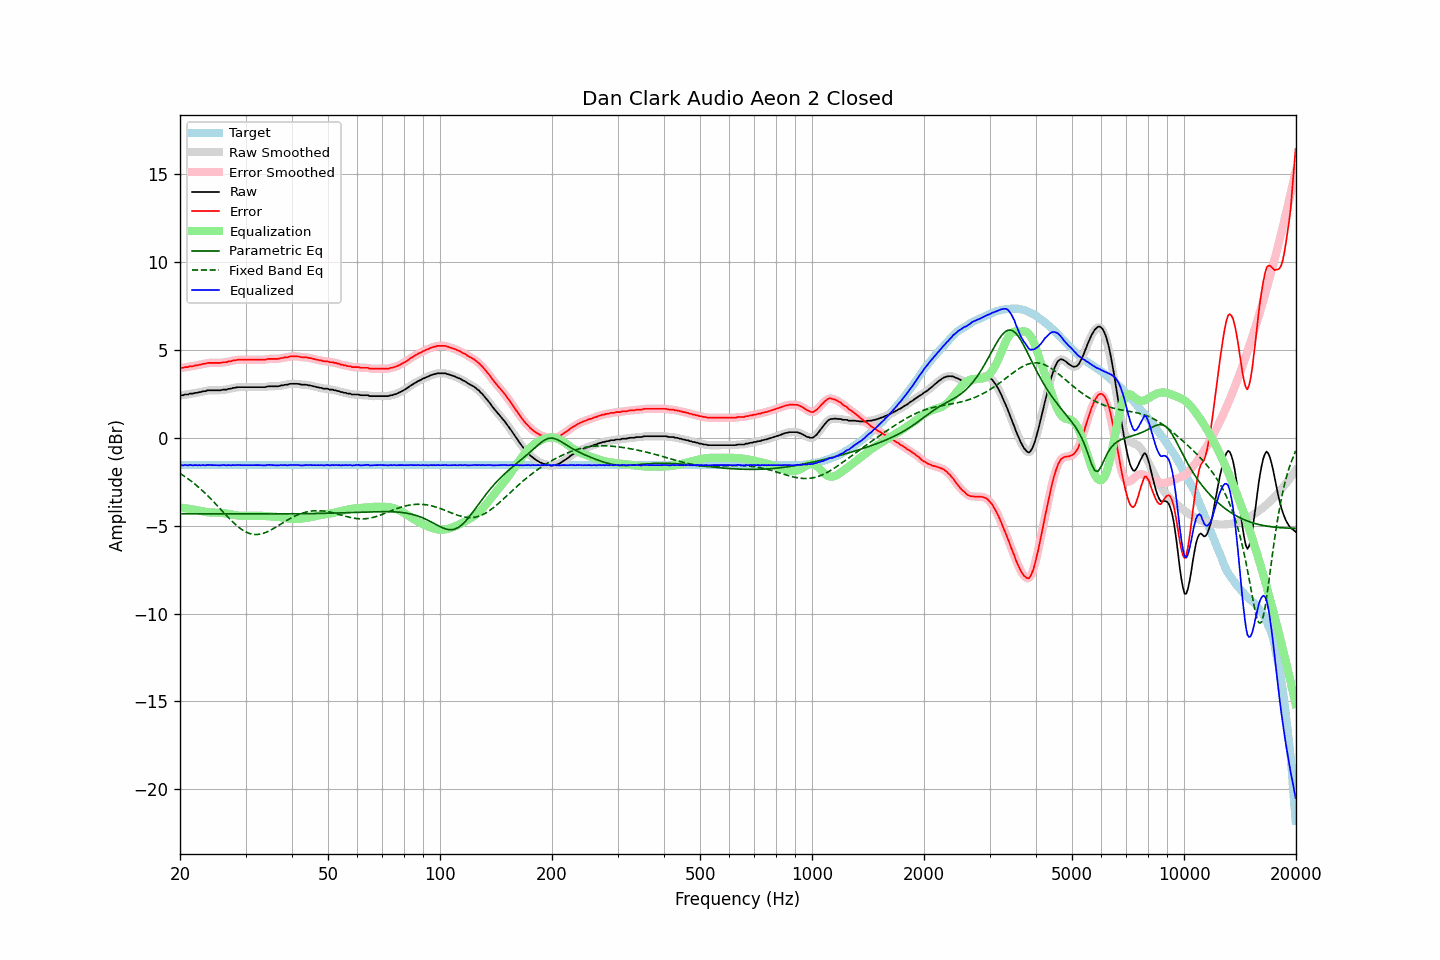

The table this chart was drawn from, first rows:
frequency, raw, error, smoothed, error_smoothed, equalization, parametric_eq, fixed_band_eq, equalized_raw, equalized_smoothed, target
20.00, 2.41, 3.97, 2.41, 3.97, -3.96, -4.32, -2.03, -1.56, -1.56, -1.56
20.20, 2.42, 3.98, 2.42, 3.97, -3.98, -4.32, -2.08, -1.56, -1.56, -1.56
20.40, 2.42, 3.98, 2.43, 3.99, -3.99, -4.32, -2.14, -1.57, -1.56, -1.56
20.61, 2.46, 4.02, 2.44, 4.00, -4.00, -4.32, -2.21, -1.55, -1.56, -1.56
20.81, 2.46, 4.02, 2.46, 4.02, -4.02, -4.33, -2.27, -1.56, -1.56, -1.56
21.02, 2.46, 4.02, 2.48, 4.04, -4.03, -4.33, -2.34, -1.57, -1.55, -1.56
21.23, 2.51, 4.07, 2.49, 4.05, -4.05, -4.33, -2.40, -1.54, -1.56, -1.56
21.44, 2.51, 4.07, 2.50, 4.06, -4.06, -4.33, -2.47, -1.55, -1.56, -1.56
21.66, 2.51, 4.07, 2.52, 4.08, -4.08, -4.33, -2.54, -1.57, -1.56, -1.56
21.87, 2.54, 4.10, 2.53, 4.09, -4.09, -4.33, -2.62, -1.56, -1.56, -1.56
22.09, 2.56, 4.12, 2.55, 4.11, -4.11, -4.33, -2.69, -1.56, -1.56, -1.56
22.31, 2.56, 4.12, 2.57, 4.13, -4.13, -4.33, -2.77, -1.57, -1.56, -1.56
22.54, 2.60, 4.16, 2.59, 4.15, -4.15, -4.33, -2.85, -1.55, -1.56, -1.56
22.76, 2.60, 4.16, 2.61, 4.17, -4.17, -4.33, -2.93, -1.57, -1.56, -1.56
22.99, 2.64, 4.20, 2.63, 4.19, -4.19, -4.33, -3.01, -1.55, -1.56, -1.56
23.22, 2.65, 4.21, 2.64, 4.20, -4.21, -4.33, -3.10, -1.56, -1.56, -1.56
23.45, 2.65, 4.21, 2.67, 4.23, -4.22, -4.33, -3.19, -1.58, -1.56, -1.56
23.69, 2.70, 4.26, 2.68, 4.24, -4.24, -4.33, -3.28, -1.54, -1.55, -1.56
23.92, 2.70, 4.26, 2.69, 4.25, -4.25, -4.33, -3.37, -1.55, -1.55, -1.56
24.16, 2.70, 4.26, 2.70, 4.26, -4.25, -4.33, -3.46, -1.55, -1.55, -1.56
24.40, 2.70, 4.26, 2.70, 4.26, -4.26, -4.33, -3.55, -1.56, -1.56, -1.56
24.65, 2.70, 4.26, 2.70, 4.26, -4.26, -4.33, -3.65, -1.56, -1.56, -1.56
24.89, 2.70, 4.26, 2.70, 4.26, -4.26, -4.33, -3.75, -1.56, -1.56, -1.56
25.14, 2.70, 4.26, 2.70, 4.25, -4.26, -4.33, -3.84, -1.56, -1.56, -1.56
25.39, 2.70, 4.26, 2.70, 4.26, -4.26, -4.33, -3.94, -1.57, -1.57, -1.56
25.65, 2.70, 4.26, 2.70, 4.26, -4.27, -4.33, -4.04, -1.57, -1.56, -1.56
25.91, 2.72, 4.28, 2.72, 4.28, -4.27, -4.33, -4.14, -1.56, -1.56, -1.56
26.16, 2.74, 4.30, 2.73, 4.28, -4.28, -4.33, -4.24, -1.55, -1.56, -1.56
26.43, 2.74, 4.30, 2.74, 4.30, -4.30, -4.33, -4.34, -1.56, -1.56, -1.56
26.69, 2.74, 4.30, 2.75, 4.31, -4.31, -4.33, -4.43, -1.58, -1.56, -1.56
26.96, 2.78, 4.34, 2.76, 4.32, -4.33, -4.33, -4.53, -1.55, -1.57, -1.56
27.23, 2.79, 4.35, 2.79, 4.35, -4.35, -4.33, -4.62, -1.56, -1.56, -1.56
27.50, 2.80, 4.36, 2.81, 4.37, -4.37, -4.33, -4.72, -1.57, -1.56, -1.56
27.77, 2.84, 4.40, 2.82, 4.38, -4.38, -4.33, -4.81, -1.55, -1.56, -1.56
28.05, 2.84, 4.40, 2.84, 4.40, -4.40, -4.33, -4.89, -1.56, -1.56, -1.56
28.33, 2.86, 4.42, 2.86, 4.42, -4.41, -4.33, -4.97, -1.56, -1.55, -1.56
28.62, 2.88, 4.44, 2.87, 4.43, -4.42, -4.33, -5.05, -1.55, -1.55, -1.56
28.90, 2.88, 4.44, 2.88, 4.44, -4.43, -4.33, -5.12, -1.55, -1.55, -1.56
29.19, 2.88, 4.44, 2.88, 4.44, -4.44, -4.33, -5.19, -1.56, -1.56, -1.56
29.48, 2.88, 4.44, 2.88, 4.44, -4.44, -4.33, -5.25, -1.56, -1.56, -1.56
29.78, 2.88, 4.44, 2.88, 4.44, -4.44, -4.33, -5.31, -1.56, -1.56, -1.56
30.08, 2.88, 4.44, 2.88, 4.44, -4.44, -4.33, -5.36, -1.56, -1.56, -1.56
30.38, 2.88, 4.44, 2.88, 4.44, -4.44, -4.33, -5.40, -1.56, -1.56, -1.56
30.68, 2.88, 4.44, 2.88, 4.44, -4.44, -4.33, -5.44, -1.56, -1.56, -1.56
30.99, 2.88, 4.44, 2.88, 4.44, -4.44, -4.33, -5.47, -1.56, -1.56, -1.56
31.30, 2.88, 4.44, 2.88, 4.44, -4.44, -4.33, -5.48, -1.56, -1.56, -1.56
31.61, 2.88, 4.44, 2.88, 4.44, -4.44, -4.33, -5.50, -1.56, -1.56, -1.56
31.93, 2.88, 4.44, 2.88, 4.44, -4.43, -4.33, -5.50, -1.56, -1.56, -1.56
32.24, 2.88, 4.44, 2.88, 4.44, -4.43, -4.33, -5.50, -1.56, -1.56, -1.56
32.57, 2.88, 4.44, 2.88, 4.44, -4.43, -4.33, -5.49, -1.56, -1.56, -1.56
32.89, 2.88, 4.44, 2.88, 4.44, -4.44, -4.33, -5.48, -1.56, -1.56, -1.56
33.22, 2.88, 4.44, 2.87, 4.43, -4.44, -4.33, -5.46, -1.56, -1.57, -1.56
33.55, 2.88, 4.44, 2.88, 4.44, -4.45, -4.33, -5.43, -1.57, -1.57, -1.56
33.89, 2.88, 4.44, 2.89, 4.45, -4.45, -4.33, -5.40, -1.58, -1.57, -1.56
34.23, 2.91, 4.47, 2.90, 4.46, -4.46, -4.33, -5.36, -1.55, -1.56, -1.56
34.57, 2.93, 4.49, 2.92, 4.48, -4.47, -4.33, -5.32, -1.54, -1.55, -1.56
34.92, 2.93, 4.49, 2.93, 4.49, -4.47, -4.33, -5.27, -1.55, -1.54, -1.56
35.27, 2.93, 4.49, 2.93, 4.49, -4.48, -4.33, -5.22, -1.55, -1.55, -1.56
35.62, 2.93, 4.49, 2.93, 4.49, -4.48, -4.33, -5.17, -1.56, -1.56, -1.56
35.97, 2.93, 4.49, 2.92, 4.48, -4.49, -4.33, -5.12, -1.56, -1.57, -1.56
... 635 more rows
